pico-8 play session: no input (idle)

[t = 1 s] idle ~1s (no d-pad/buttons)
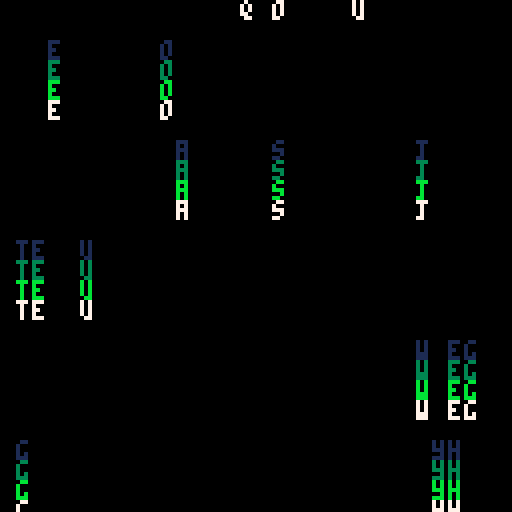
[t = 2 s] idle ~2s (no d-pad/buttons)
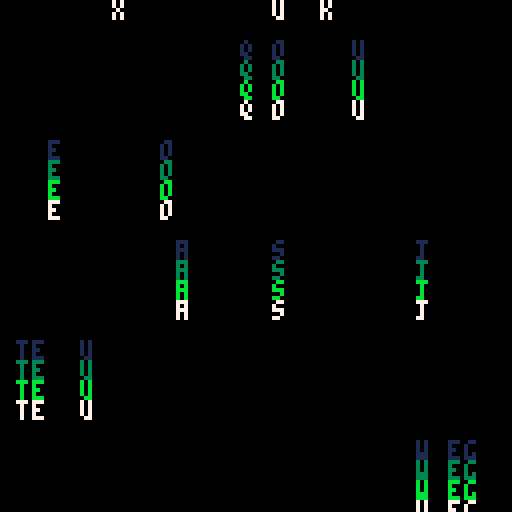
[t = 4 s] idle ~4s (no d-pad/buttons)
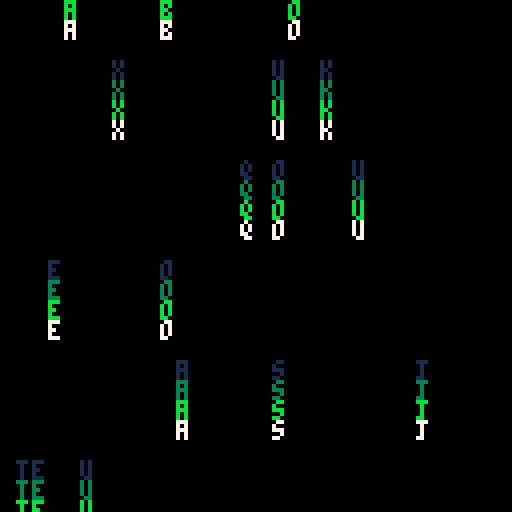
[t = 8 s] idle ~8s (no d-pad/buttons)
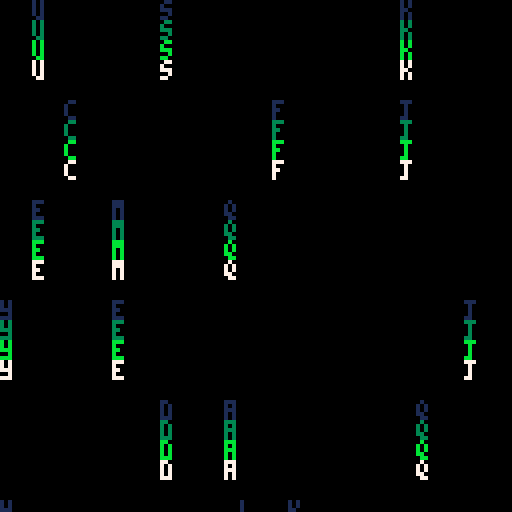

pico-8 cartridge
version 16
__lua__
alpha={"a","b","c","d","e","f","g","h","i","j","k","l","m","n","o","p","q","r","s","t","u","v","w","x","y","z","."}

cols={}
cols[7]=11
cols[11]=3
cols[3]=1
cols[1]=0
cols[0]=0
frame=0

cls()
print("doodle ii",50,64,7)
print("aquova",100,120,7)
::_::
frame+=1
	-- copy down letter
for y=127,0,-1 do
	for x=0,127 do
		col=pget(x,y)
		if col~=0 then
			pset(x,y+5,col)
			pset(x,y,cols[col])
		end
	end
end

-- create new letter
if frame%5==0 then
 for _=1,3 do
		new=alpha[ceil(rnd(26))]
		print(new,flr(rnd(32))*4,0,7)
	end
end
flip()
goto _
